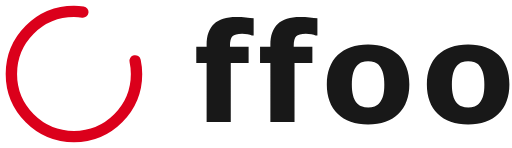
t = 0.00 s
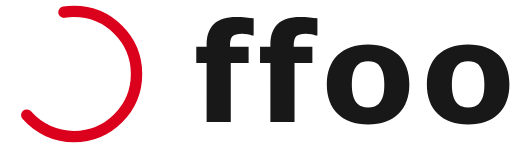
t = 0.22 s
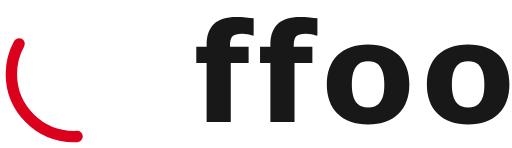
t = 0.66 s
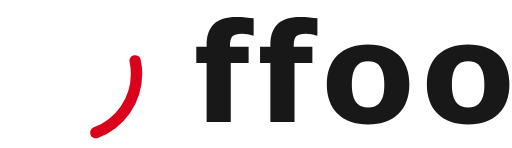
t = 0.88 s
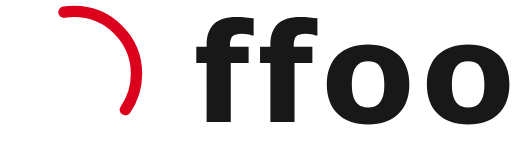
t = 1.09 s
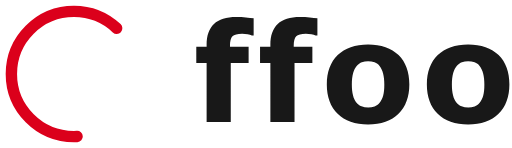
t = 1.53 s

The animated SVG that drew these frames (rendered in a browser with its animation timeline set to each time). Animation: 2 SMIL elements (animate=2); one cycle of 1.75 s, repeats indefinitely.

<?xml version="1.0" encoding="UTF-8"?>
<svg width="135px" height="39px" viewBox="0 0 135 39" version="1.1" xmlns="http://www.w3.org/2000/svg" xmlns:xlink="http://www.w3.org/1999/xlink">
    <!-- Generator: Sketch 50.2 (55047) - http://www.bohemiancoding.com/sketch -->
    <title>Artboard</title>
    <desc>Created with Sketch.</desc>
    <defs></defs>
    <g id="Artboard" stroke="none" stroke-width="1" fill="none" fill-rule="evenodd">
        <g id="logo">
            <path d="M66.8796906,9.31935771 L66.4020959,9.31935771 C66.1190754,9.23681007 65.7505647,9.14247133 65.2965527,9.03633865 C64.8425407,8.93020597 64.3561065,8.87714043 63.8372356,8.87714043 C62.5872285,8.87714043 61.7411279,9.10119494 61.2989084,9.5493107 C60.8566889,9.99742646 60.6355825,10.8641637 60.6355825,12.1495483 L60.6355825,12.3087466 L65.5530387,12.3087466 L65.5530387,16.6247873 L60.8478468,16.6247873 L60.8478468,32.1731471 L54.4799179,32.1731471 L54.4799179,16.6247873 L51.7558594,16.6247873 L51.7558594,12.3087466 L54.4799179,12.3087466 L54.4799179,11.7603971 C54.4799179,9.33113803 55.1255486,7.50922103 56.4168296,6.29459147 C57.7081105,5.07996192 59.6626914,4.47265625 62.2806308,4.47265625 C63.2240324,4.47265625 64.0789773,4.50508519 64.8454911,4.56994405 C65.6120049,4.63480291 66.2900646,4.7202974 66.8796906,4.82643008 L66.8796906,9.31935771 Z M83.6898437,9.31935771 L83.212249,9.31935771 C82.9292286,9.23681007 82.5607178,9.14247133 82.1067058,9.03633865 C81.6526938,8.93020597 81.1662597,8.87714043 80.6473888,8.87714043 C79.3973817,8.87714043 78.551281,9.10119494 78.1090615,9.5493107 C77.6668421,9.99742646 77.4457356,10.8641637 77.4457356,12.1495483 L77.4457356,12.3087466 L82.3631918,12.3087466 L82.3631918,16.6247873 L77.6579999,16.6247873 L77.6579999,32.1731471 L71.290071,32.1731471 L71.290071,16.6247873 L68.5660125,16.6247873 L68.5660125,12.3087466 L71.290071,12.3087466 L71.290071,11.7603971 C71.290071,9.33113803 71.9357018,7.50922103 73.2269827,6.29459147 C74.5182636,5.07996192 76.4728445,4.47265625 79.0907839,4.47265625 C80.0341855,4.47265625 80.8891304,4.50508519 81.6556442,4.56994405 C82.422158,4.63480291 83.1002177,4.7202974 83.6898437,4.82643008 L83.6898437,9.31935771 Z M107.929247,22.2497912 C107.929247,25.5163192 106.977016,28.0899981 105.072524,29.970905 C103.168032,31.8518119 100.494118,32.7922513 97.050702,32.7922513 C93.6072862,32.7922513 90.9333724,31.8518119 89.0288804,29.970905 C87.1243884,28.0899981 86.1721567,25.5163192 86.1721567,22.2497912 C86.1721567,18.9596781 87.1302846,16.377155 89.0465691,14.5021443 C90.9628536,12.6271336 93.6308712,11.6896424 97.050702,11.6896424 C100.517703,11.6896424 103.197513,12.6330298 105.090212,14.519833 C106.982912,16.4066362 107.929247,18.9832632 107.929247,22.2497912 Z M100.093157,27.0788039 C100.505895,26.5717256 100.815444,25.9614718 101.021813,25.2480244 C101.228182,24.5345769 101.331365,23.5469682 101.331365,22.2851686 C101.331365,21.1177091 101.225234,20.1389446 101.012969,19.3488458 C100.800704,18.5587469 100.505895,17.9278566 100.128534,17.4561558 C99.7511737,16.9726625 99.2971685,16.6306845 98.7665051,16.4302117 C98.2358417,16.2297388 97.663913,16.1295039 97.050702,16.1295039 C96.437491,16.1295039 95.8920951,16.2120503 95.414498,16.3771456 C94.936901,16.5422409 94.4799477,16.8724265 94.0436244,17.3677123 C93.6544713,17.8276206 93.3449223,18.458511 93.1149681,19.2604023 C92.885014,20.0622937 92.7700387,21.070539 92.7700387,22.2851686 C92.7700387,23.3700804 92.8702736,24.3105198 93.0707464,25.1065148 C93.2712193,25.9025099 93.5660278,26.5422446 93.955181,27.0257379 C94.3325416,27.4856462 94.7835987,27.8217279 95.3083659,28.0339933 C95.833133,28.2462586 96.4315944,28.3523897 97.1037681,28.3523897 C97.6816015,28.3523897 98.2328936,28.2551029 98.7576607,28.0605263 C99.2824279,27.8659497 99.7275888,27.5387122 100.093157,27.0788039 Z M134.308982,22.2497912 C134.308982,25.5163192 133.356751,28.0899981 131.452259,29.970905 C129.547767,31.8518119 126.873853,32.7922513 123.430437,32.7922513 C119.987021,32.7922513 117.313108,31.8518119 115.408616,29.970905 C113.504124,28.0899981 112.551892,25.5163192 112.551892,22.2497912 C112.551892,18.9596781 113.51002,16.377155 115.426304,14.5021443 C117.342589,12.6271336 120.010606,11.6896424 123.430437,11.6896424 C126.897438,11.6896424 129.577248,12.6330298 131.469947,14.519833 C133.362647,16.4066362 134.308982,18.9832632 134.308982,22.2497912 Z M126.472892,27.0788039 C126.88563,26.5717256 127.195179,25.9614718 127.401548,25.2480244 C127.607918,24.5345769 127.711101,23.5469682 127.711101,22.2851686 C127.711101,21.1177091 127.604969,20.1389446 127.392704,19.3488458 C127.180439,18.5587469 126.88563,17.9278566 126.50827,17.4561558 C126.130909,16.9726625 125.676904,16.6306845 125.14624,16.4302117 C124.615577,16.2297388 124.043648,16.1295039 123.430437,16.1295039 C122.817226,16.1295039 122.27183,16.2120503 121.794233,16.3771456 C121.316636,16.5422409 120.859683,16.8724265 120.42336,17.3677123 C120.034206,17.8276206 119.724657,18.458511 119.494703,19.2604023 C119.264749,20.0622937 119.149774,21.070539 119.149774,22.2851686 C119.149774,23.3700804 119.250009,24.3105198 119.450482,25.1065148 C119.650954,25.9025099 119.945763,26.5422446 120.334916,27.0257379 C120.712277,27.4856462 121.163334,27.8217279 121.688101,28.0339933 C122.212868,28.2462586 122.81133,28.3523897 123.483503,28.3523897 C124.061337,28.3523897 124.612629,28.2551029 125.137396,28.0605263 C125.662163,27.8659497 126.107324,27.5387122 126.472892,27.0788039 Z" id="text" fill="#181818"/>
            <circle stroke="#DB001B" fill="none" stroke-width="3" stroke-linecap="round" fill-rule="nonzero" cx="19.5" cy="19.5" r="16.5">
                <animate attributeName="stroke-dashoffset" dur="1.75s" values="0; 100; 200" keyTimes="0 ; 0.5; 1" repeatCount="indefinite"/>
                <animate attributeName="stroke-dasharray" dur="1.75s" values="80 20; 20 80; 80 20" keyTimes="0 ; 0.5; 1" repeatCount="indefinite"/>
            </circle>
        </g>
    </g>
</svg>